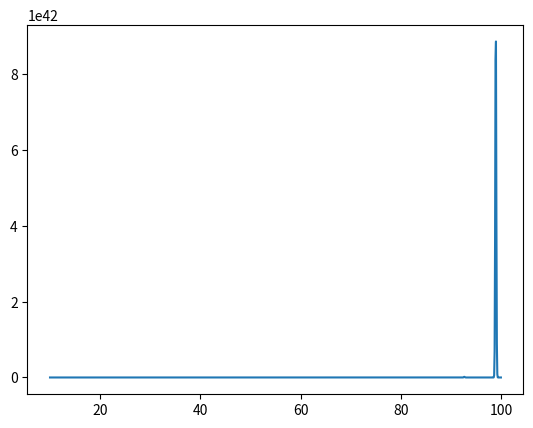

Python code for this plot:
import numpy as np
import matplotlib.pyplot as plt
x = np.linspace(10,100,1000)
y=np.exp(-x*np.sin(x))
plt.plot(x,y)
plt.show()